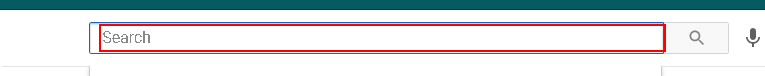
Workflow: dataScrap2

Step 1: click on the text box 'search'

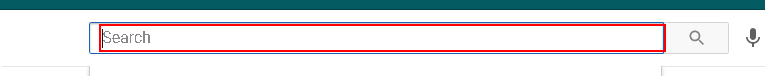
Step 2: type [inp] into the text box 'search'

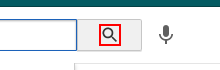
Step 3: click on the yt-icon

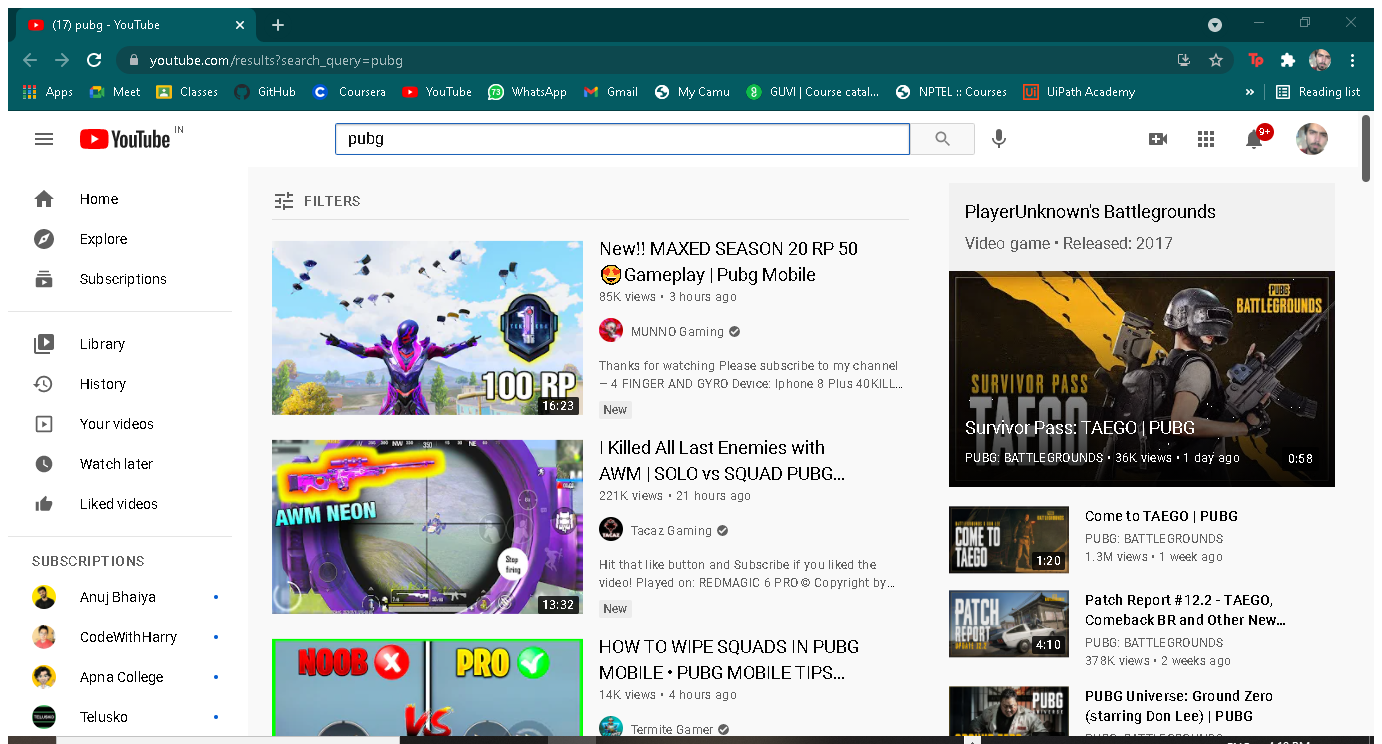
Step 4: Attach Browser '17pubg Yo Page' in window '(17) pubg - YouTube' (chrome.exe)

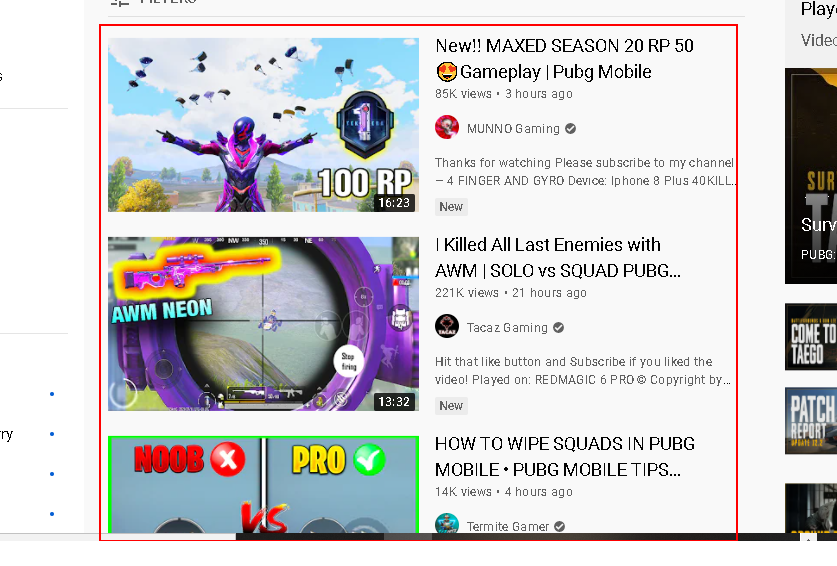
Step 5: get-text from the element 'contents'